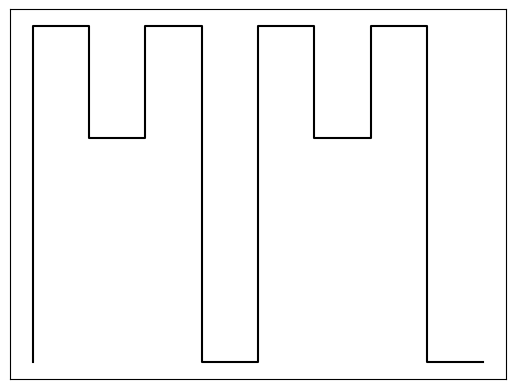

Python code for this plot:
import matplotlib.pyplot as plt

# Ось координати для графіка у вигляді "середнього пальця".
# Можливо, вам знадобиться їх трохи налаштувати, щоб вони відповідали вашим вимогам.
x = [1, 1, 2, 2, 3, 3, 4, 4, 5, 5, 6, 6, 7, 7, 8, 8, 9, 9]
y = [1, 4, 4, 3, 3, 4, 4, 1, 1, 4, 4, 3, 3, 4, 4, 1, 1, 1]

plt.plot(x, y, color='black')

# Забираємо маркери осів
plt.xticks([])
plt.yticks([])

plt.show()
